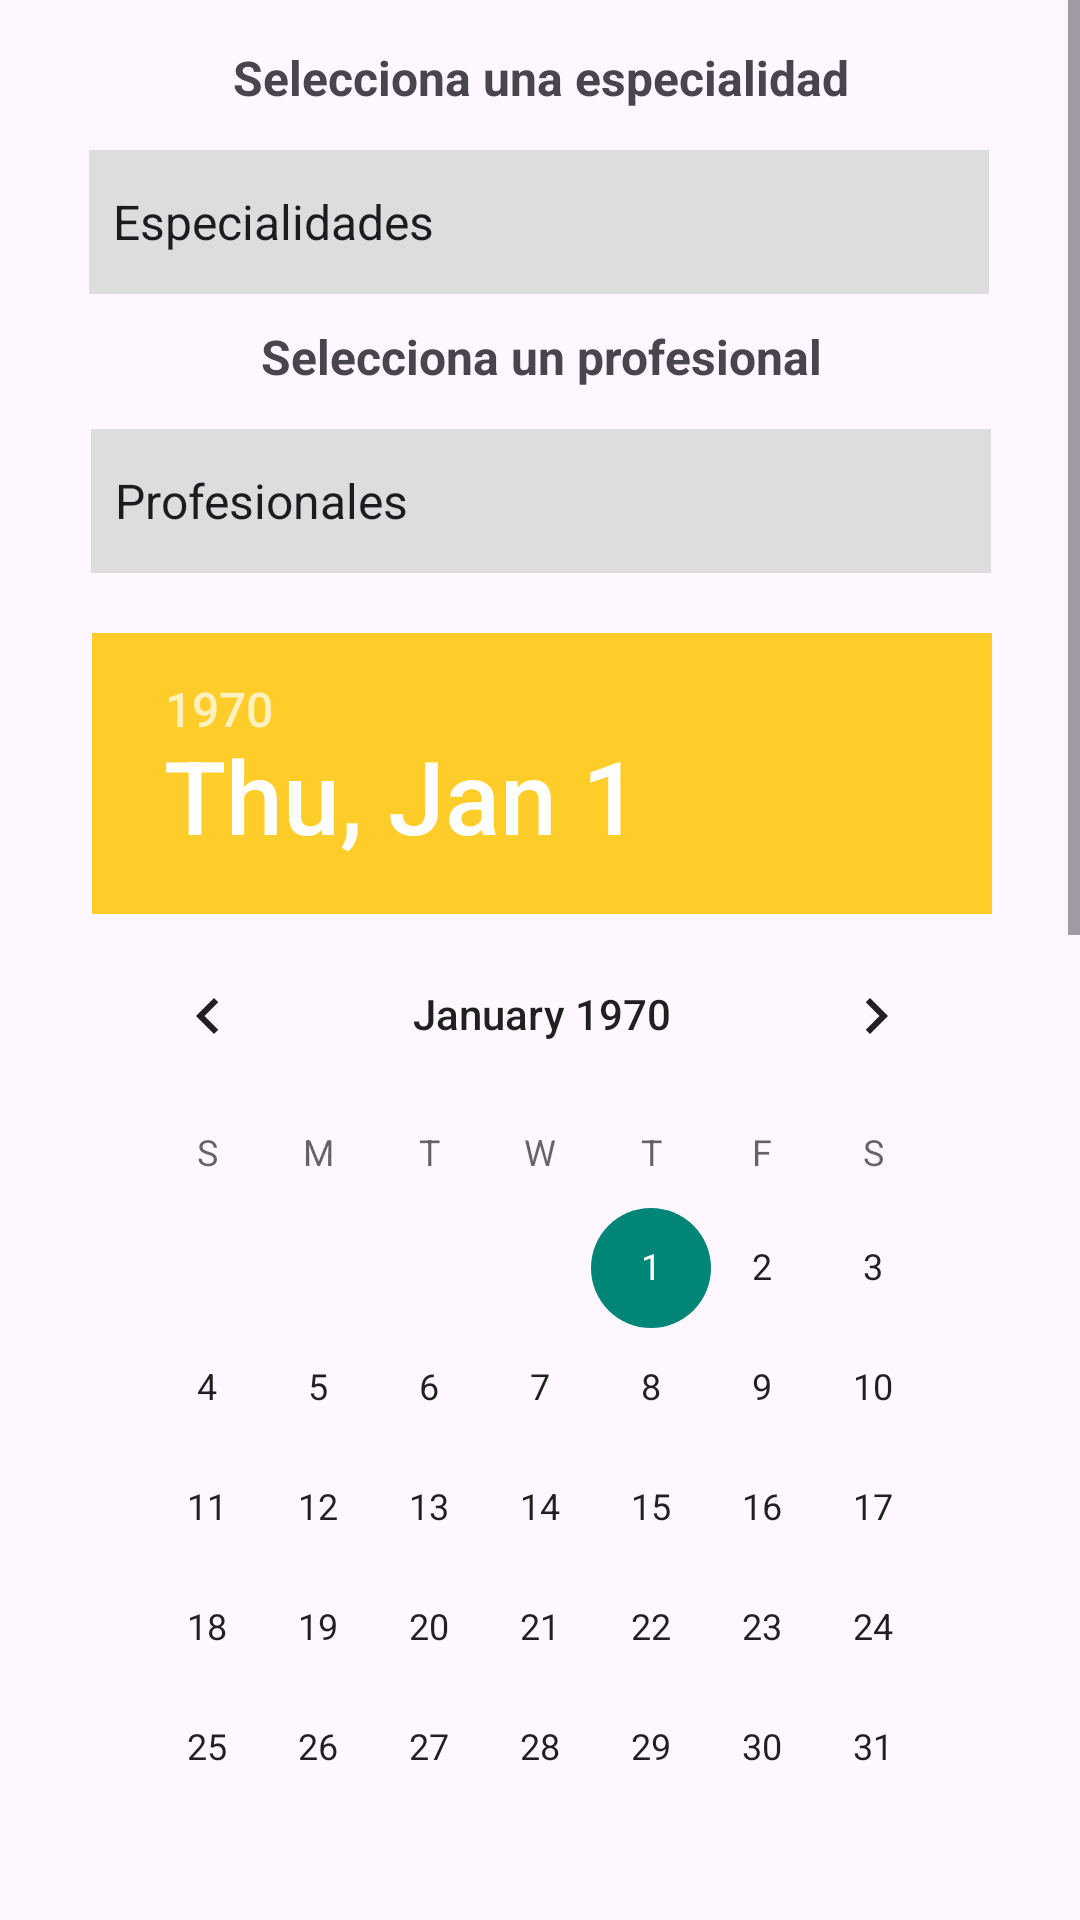

Android layout source for this screen:
<!-- AndroidManifest.xml: application theme Theme.ConnectSalud -->
<!-- res/layout/activity_reserve.xml -->
<?xml version="1.0" encoding="utf-8"?>
<ScrollView xmlns:android="http://schemas.android.com/apk/res/android"
    xmlns:app="http://schemas.android.com/apk/res-auto"
    xmlns:tools="http://schemas.android.com/tools"
    android:layout_width="match_parent"
    android:layout_height="match_parent"
    tools:context=".Reserve">

    <androidx.constraintlayout.widget.ConstraintLayout
        android:layout_width="match_parent"
        android:layout_height="match_parent">

        <TextView
            android:id="@+id/spn_title_esp"
            android:layout_width="300dp"
            android:layout_height="30dp"
            android:layout_marginTop="15dp"
            android:text="@string/spn_title_esp"
            android:textAlignment="center"
            android:textSize="16sp"
            android:textStyle="bold"
            app:layout_constraintEnd_toEndOf="parent"
            app:layout_constraintHorizontal_bias="0.504"
            app:layout_constraintStart_toStartOf="parent"
            app:layout_constraintTop_toTopOf="parent" />

        <Spinner
            android:id="@+id/spinner_especialidad"
            android:layout_width="300dp"
            android:layout_height="48dp"
            android:layout_marginTop="5dp"
            android:background="@color/light_grey"
            android:entries="@array/item_esp"
            android:prompt="@string/spn_title_esp"
            app:layout_constraintEnd_toEndOf="parent"
            app:layout_constraintHorizontal_bias="0.495"
            app:layout_constraintStart_toStartOf="parent"
            app:layout_constraintTop_toBottomOf="@+id/spn_title_esp" />

        <TextView
            android:id="@+id/spn_title_prof"
            android:layout_width="300dp"
            android:layout_height="30dp"
            android:layout_marginTop="10dp"
            android:text="@string/spn_title_prof"
            android:textAlignment="center"
            android:textSize="16sp"
            android:textStyle="bold"
            app:layout_constraintEnd_toEndOf="parent"
            app:layout_constraintHorizontal_bias="0.504"
            app:layout_constraintStart_toStartOf="parent"
            app:layout_constraintTop_toBottomOf="@+id/spinner_especialidad" />

        <Spinner
            android:id="@+id/spinner_profesionales"
            android:layout_width="300dp"
            android:layout_height="48dp"
            android:layout_marginTop="5dp"
            android:background="@color/light_grey"
            android:entries="@array/item_prof"
            android:prompt="@string/spn_title_prof"
            app:layout_constraintEnd_toEndOf="parent"
            app:layout_constraintHorizontal_bias="0.504"
            app:layout_constraintStart_toStartOf="parent"
            app:layout_constraintTop_toBottomOf="@+id/spn_title_prof" />

        <DatePicker
            android:id="@+id/datePicker"
            android:layout_width="300dp"
            android:layout_height="wrap_content"
            android:layout_marginTop="20dp"
            android:numbersSelectorColor="@color/yellow"
            android:theme="@style/TimePickerTheme"
            app:layout_constraintEnd_toEndOf="parent"
            app:layout_constraintHorizontal_bias="0.513"
            app:layout_constraintStart_toStartOf="parent"
            app:layout_constraintTop_toBottomOf="@+id/spinner_profesionales" />

        <TimePicker
            android:id="@+id/time_picker"
            android:layout_width="300dp"
            android:layout_height="wrap_content"
            android:layout_marginTop="8dp"
            android:timePickerMode="clock"
            android:numbersSelectorColor="@color/yellow"
            android:theme="@style/TimePickerTheme"
            app:layout_constraintEnd_toEndOf="parent"
            app:layout_constraintHorizontal_bias="0.513"
            app:layout_constraintStart_toStartOf="parent"
            app:layout_constraintTop_toBottomOf="@+id/datePicker" />

        <Button
            android:id="@+id/button_confirmar"
            android:layout_width="200dp"
            android:layout_height="wrap_content"
            android:layout_margin="5dp"
            android:onClick="confirmarReserva"
            android:text="Confirmar"
            android:textSize="30dp"
            app:layout_constraintEnd_toEndOf="parent"
            app:layout_constraintHorizontal_bias="0.497"
            app:layout_constraintStart_toStartOf="parent"
            app:layout_constraintTop_toBottomOf="@+id/time_picker" />

        <Button
            android:id="@+id/button_cancelar"
            android:layout_width="200dp"
            android:layout_height="wrap_content"
            android:layout_margin="5dp"
            android:layout_marginTop="126dp"
            android:layout_marginBottom="20dp"
            android:onClick="cancelarReserva"
            android:text="Cancelar"
            android:textSize="30dp"
            app:layout_constraintBottom_toBottomOf="parent"
            app:layout_constraintEnd_toEndOf="parent"
            app:layout_constraintHorizontal_bias="0.497"
            app:layout_constraintStart_toStartOf="parent"
            app:layout_constraintTop_toTopOf="@+id/button_confirmar" />

        <Button
            android:id="@+id/button_seleccionar"
            android:layout_width="220dp"
            android:layout_height="wrap_content"
            android:layout_margin="5dp"
            android:layout_marginBottom="20dp"
            android:onClick="seleccionarReserva"
            android:text="Seleccionar"
            android:textSize="30dp"
            app:layout_constraintBottom_toBottomOf="parent"
            app:layout_constraintEnd_toEndOf="parent"
            app:layout_constraintHorizontal_bias="0.497"
            app:layout_constraintStart_toStartOf="parent"
            app:layout_constraintTop_toBottomOf="@id/button_cancelar" />
    </androidx.constraintlayout.widget.ConstraintLayout>
</ScrollView>
<!-- resources referenced by this layout -->
<resources>
  <string-array name="item_esp">
          <item>Especialidades</item>
          <item>Nutrición</item>
          <item>Endocrinología</item>
          <item>Clínica médica</item>
          <item>Psicología</item>
      </string-array>
  <string-array name="item_prof">
          <item>Profesionales</item>
          <item>Dra. Agustina Castillo</item>
          <item>Dr. Walter Padilla</item>
          <item>Dra. Sofía Roldán</item>
          <item>Dr. Carlos Toibero</item>
  
      </string-array>
  <color name="light_grey">#DDDDDD</color>
  <color name="yellow">#FFFFCD29</color>
  <string name="spn_title_esp">Selecciona una especialidad</string>
  <string name="spn_title_prof">Selecciona un profesional</string>
  <style name="TimePickerTheme" parent="Theme.AppCompat.Light">
          <item name="android:colorAccent">@color/yellow</item>
          <item name="android:numbersSelectorColor">@color/yellow</item>
      </style>
  <style name="Theme.ConnectSalud" parent="Base.Theme.ConnectSalud" />
  <style name="Base.Theme.ConnectSalud" parent="Theme.Material3.DayNight">
          
          
  
          
          <item name="colorPrimary">@color/yellow</item>
  
  
          
          <item name="android:statusBarColor">@color/black</item>
  
      </style>
  <color name="black">#FF000000</color>
</resources>
